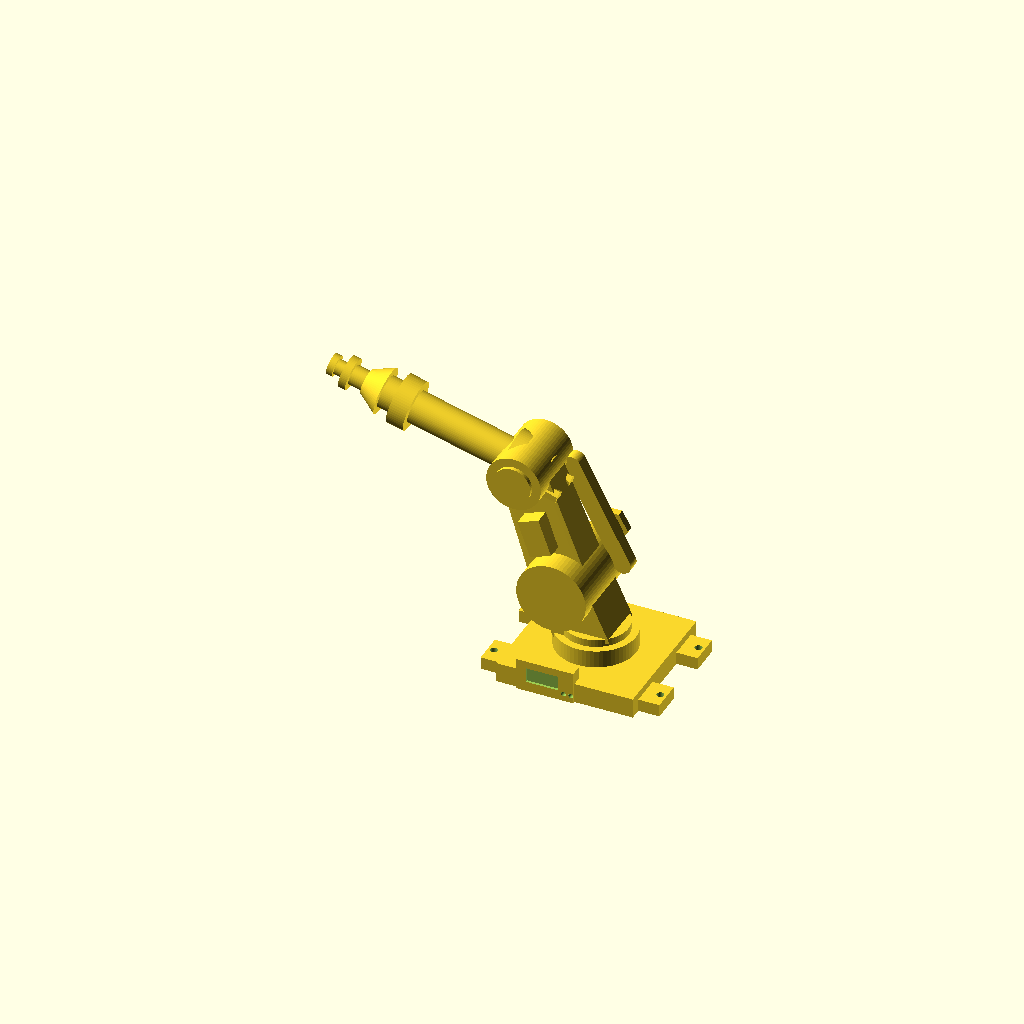
Cell 1 — every parameter at its default value.
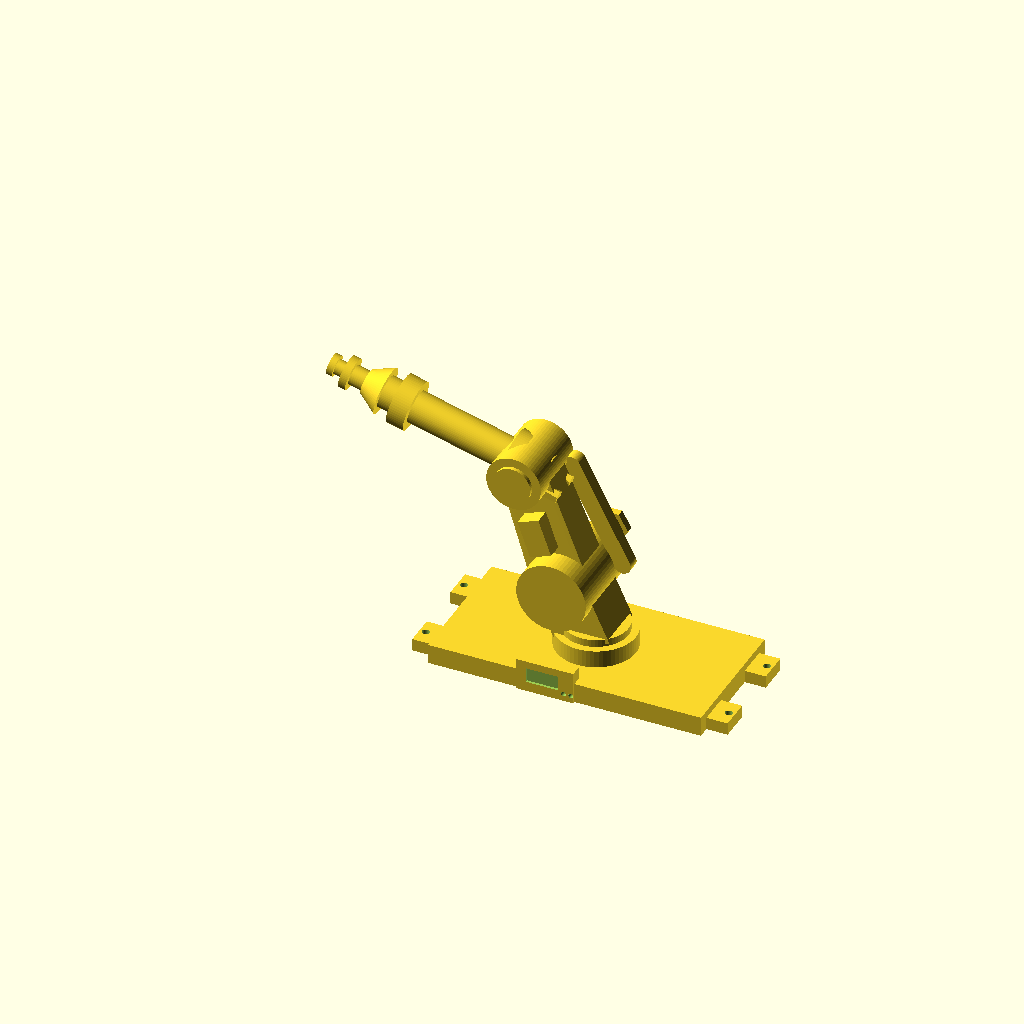
Cell 2: the same model with base_w = 220.
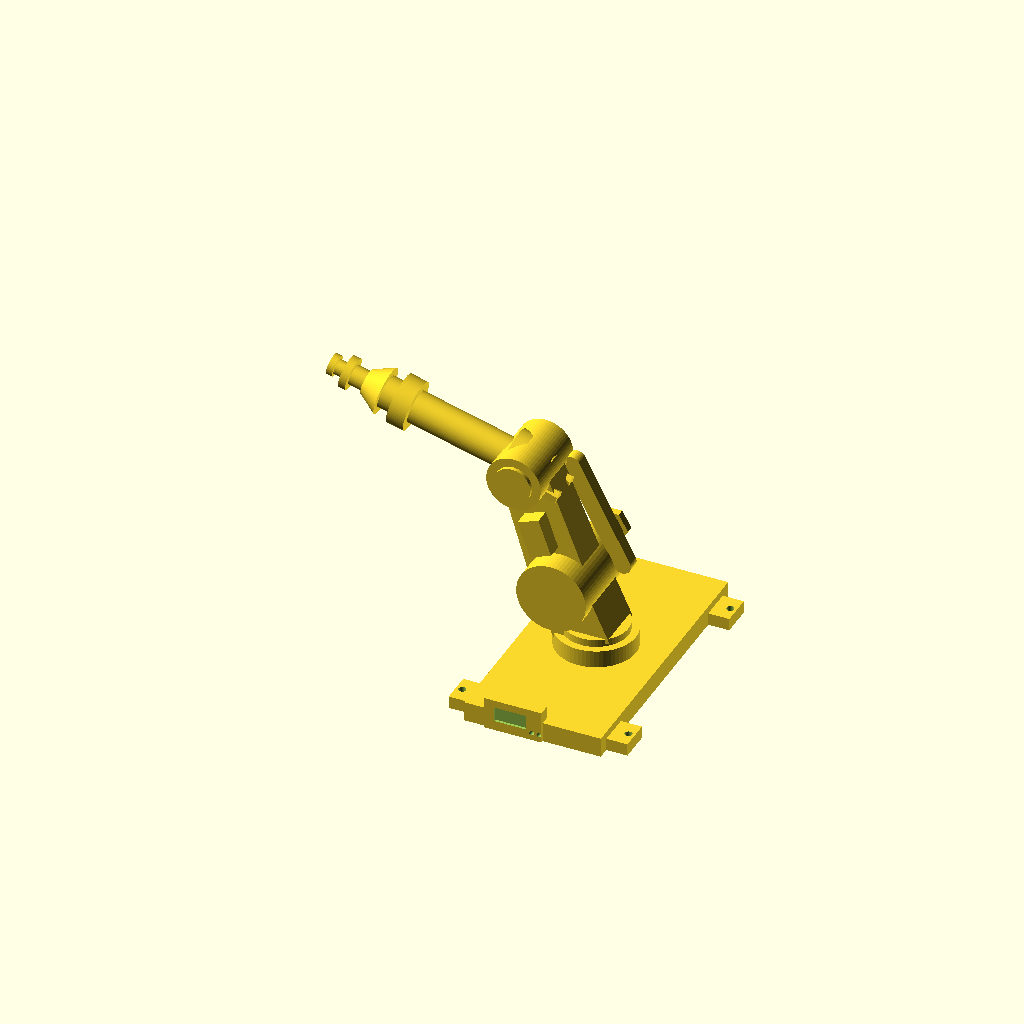
Cell 3: base_d = 220 (everything else at default).
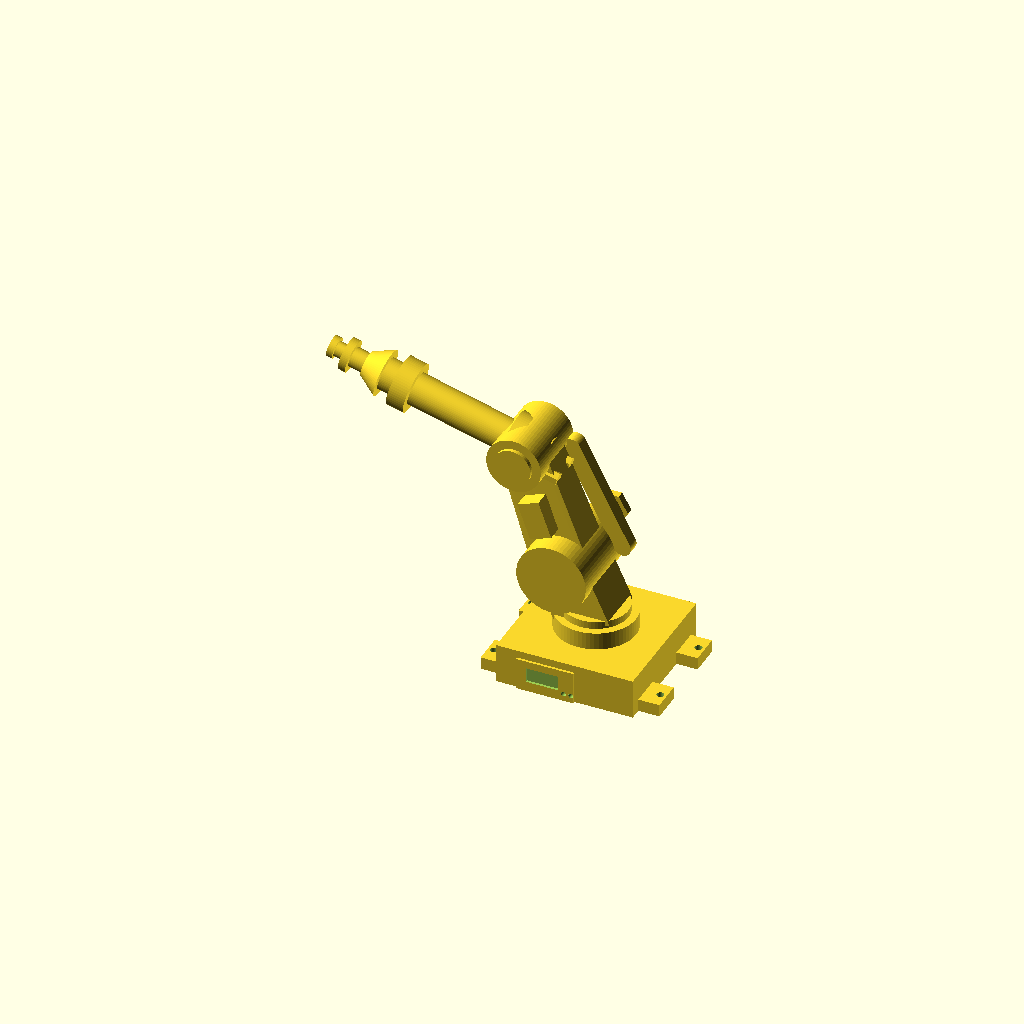
Cell 4: the same model with base_h = 32.
One fixed orthographic camera (rotation 55°, 0°, 25°; colour scheme Cornfield) for every cell.
Source of the model, projects/P3D-Bench/demo/spatial_live_v1/assets/9ab87bac76635555e746619edd0cad2510a140da2c458d8687bddff7ed81a741.scad:
// Parametric industrial robot arm (6-axis style manipulator)
// Interpretation: mounting base plate with tabs, rotating turret,
// tilted shoulder column, shoulder joint with hex shaft, lower arm link,
// parallel support rod, elbow joint, long cylindrical forearm with
// collars, wrist stack and tool flange.

$fn = 64;

// ---- Base parameters ----
base_w   = 110;   // base plate width (X)
base_d   = 110;   // base plate depth (Y)
base_h   = 16;    // base plate thickness
tab_l    = 20;    // mounting tab length
tab_w    = 25;    // mounting tab width
tab_h    = 10;    // mounting tab thickness
hole_d   = 6;     // tab bolt hole diameter
turret_d = 64;    // turret diameter
turret_h = 14;    // turret height

// ---- Shoulder / arm parameters ----
col_w    = 44;    // shoulder column width
col_t    = 40;    // shoulder column thickness
col_len  = 50;    // shoulder column length
col_tilt = 25;    // column tilt from vertical (deg, toward -X)
sh_joint_d = 56;  // shoulder joint diameter
sh_joint_l = 66;  // shoulder joint length (Y)
hex_d    = 22;    // hex shaft diameter
hex_l    = 40;    // hex shaft length
link_len = 95;    // lower arm link length
arm_tilt = 20;    // lower arm tilt from vertical (deg, toward -X)
elbow_d  = 44;    // elbow joint diameter
elbow_l  = 56;    // elbow joint length

// ---- Forearm / wrist parameters ----
fore_d     = 26;  // forearm tube diameter
fore_len   = 120; // forearm tube length
collar_d   = 44;  // collar ring diameter
fore_pitch = 15;  // forearm elevation above horizontal (deg)
wrist_d    = 20;  // wrist segment diameter
flange_d   = 26;  // tool flange diameter
tool_d     = 12;  // tool stub diameter

// ---- Joint position functions ----
function sh_pos() = [-sin(col_tilt)*col_len, 0,
                      base_h + turret_h - 6 + cos(col_tilt)*col_len];
function el_pos() = sh_pos() + [-sin(arm_tilt)*link_len, 0,
                                 cos(arm_tilt)*link_len];

// Cylinder oriented along Y axis
module y_cyl(d, l) { rotate([-90,0,0]) cylinder(h=l, d=d, center=true); }

// Base plate with mounting tabs, front boss, pocket and holes
module base_plate() {
    difference() {
        union() {
            translate([-base_w/2, -base_d/2, 0]) cube([base_w, base_d, base_h]);
            for (sx = [-1,1], sy = [-1,1])
                translate([sx*(base_w/2 + tab_l/2 - 6), sy*(base_d/2 - 22), tab_h/2])
                    cube([tab_l+6, tab_w, tab_h], center=true);
            translate([-38, -base_d/2 - 2, 0]) cube([46, 10, 26]); // front boss
        }
        for (sx = [-1,1], sy = [-1,1])
            translate([sx*(base_w/2 + tab_l - 8), sy*(base_d/2 - 22), -1])
                cylinder(h=tab_h+2, d=hole_d);
        translate([-30, -base_d/2 - 4, 8]) cube([26, 4, 12]); // boss window
        for (x = [0, 6])
            translate([x, -base_d/2 - 5, 6]) rotate([-90,0,0])
                cylinder(h=10, d=4); // small face holes
    }
}

// Rotating turret + tilted shoulder column
module shoulder_column() {
    translate([0,0,base_h]) cylinder(h=turret_h, d=turret_d);
    translate([0,0,base_h+turret_h-4]) cylinder(h=10, d=turret_d-12);
    translate([0,0,base_h+turret_h-6]) rotate([0,-col_tilt,0])
        translate([0,0,col_len/2]) cube([col_w, col_t, col_len], center=true);
}

// Shoulder joint drum with hex output shaft
module shoulder_joint() {
    translate(sh_pos()) y_cyl(sh_joint_d, sh_joint_l);
    translate(sh_pos() + [0, sh_joint_l/2 - 5, 0]) rotate([-90,0,0])
        cylinder(h=hex_l, d=hex_d, $fn=6);
    translate(sh_pos() + [0, sh_joint_l/2 + hex_l - 5, 0]) rotate([-90,0,0])
        cylinder(h=6, d=hex_d+8, $fn=6);
}

// Lower arm link (hulled drums + web) and side motor block
module lower_arm() {
    hull() {
        translate(sh_pos()) y_cyl(48, 30);
        translate(el_pos()) y_cyl(40, 26);
        translate((sh_pos()+el_pos())/2) rotate([0,-arm_tilt,0])
            cube([20, 26, link_len], center=true);
    }
    translate((sh_pos()+el_pos())/2 + [0,-20,0]) rotate([0,-arm_tilt,0])
        cube([18, 14, 30], center=true);
}

// Parallel support rod from shoulder rear to elbow rear
module parallel_rod() {
    p1 = sh_pos() + [34, 22, 8];
    p2 = el_pos() + [26, 22, -4];
    hull() { translate(p1) y_cyl(14, 10); translate(p2) y_cyl(14, 10); }
}

// Elbow joint drum with face rings
module elbow_joint() {
    translate(el_pos()) y_cyl(elbow_d, elbow_l);
    translate(el_pos()) y_cyl(elbow_d-14, elbow_l+6);
}

// Forearm tube with collars, wrist stack, tool flange and rear stubs
module forearm() {
    translate(el_pos()) rotate([0, 180 + fore_pitch, 0]) union() {
        translate([fore_len/2,0,0]) rotate([0,90,0])
            cylinder(h=fore_len, d=fore_d, center=true);
        translate([10,0,0]) rotate([0,90,0])
            cylinder(h=10, d=collar_d, center=true);
        translate([fore_len-18,0,0]) rotate([0,90,0])
            cylinder(h=14, d=collar_d-4, center=true);
        translate([fore_len+8,0,0]) rotate([0,90,0])
            cylinder(h=16, d1=collar_d-6, d2=wrist_d, center=true);
        translate([fore_len+22,0,0]) rotate([0,90,0])
            cylinder(h=14, d=wrist_d-4, center=true);
        translate([fore_len+30,0,0]) rotate([0,90,0])
            cylinder(h=6, d=flange_d, center=true);
        translate([fore_len+38,0,0]) rotate([0,90,0])
            cylinder(h=10, d=tool_d, center=true);
        translate([fore_len+43,0,0]) rotate([0,90,0])
            cylinder(h=5, d=tool_d+5, center=true);
        translate([-8,0,0]) rotate([0,90,0])
            cylinder(h=16, d=32, center=true); // rear boss
        for (s = [-1,1]) translate([-20, s*11, 6]) rotate([0,90,0])
            cylinder(h=22, d=10, $fn=6, center=true); // rear prongs
    }
}

// ---- Assemble robot ----
union() {
    base_plate();
    shoulder_column();
    shoulder_joint();
    lower_arm();
    parallel_rod();
    elbow_joint();
    forearm();
}
Parameter table extracted from the source (name, type, default, range or options):
base_w: number, default 110
base_d: number, default 110
base_h: number, default 16
tab_l: number, default 20
tab_w: number, default 25
tab_h: number, default 10
hole_d: number, default 6
turret_d: number, default 64
turret_h: number, default 14
col_w: number, default 44
col_t: number, default 40
col_len: number, default 50
col_tilt: number, default 25
sh_joint_d: number, default 56
sh_joint_l: number, default 66
hex_d: number, default 22
hex_l: number, default 40
link_len: number, default 95
arm_tilt: number, default 20
elbow_d: number, default 44
elbow_l: number, default 56
fore_d: number, default 26
fore_len: number, default 120
collar_d: number, default 44
fore_pitch: number, default 15
wrist_d: number, default 20
flange_d: number, default 26
tool_d: number, default 12
